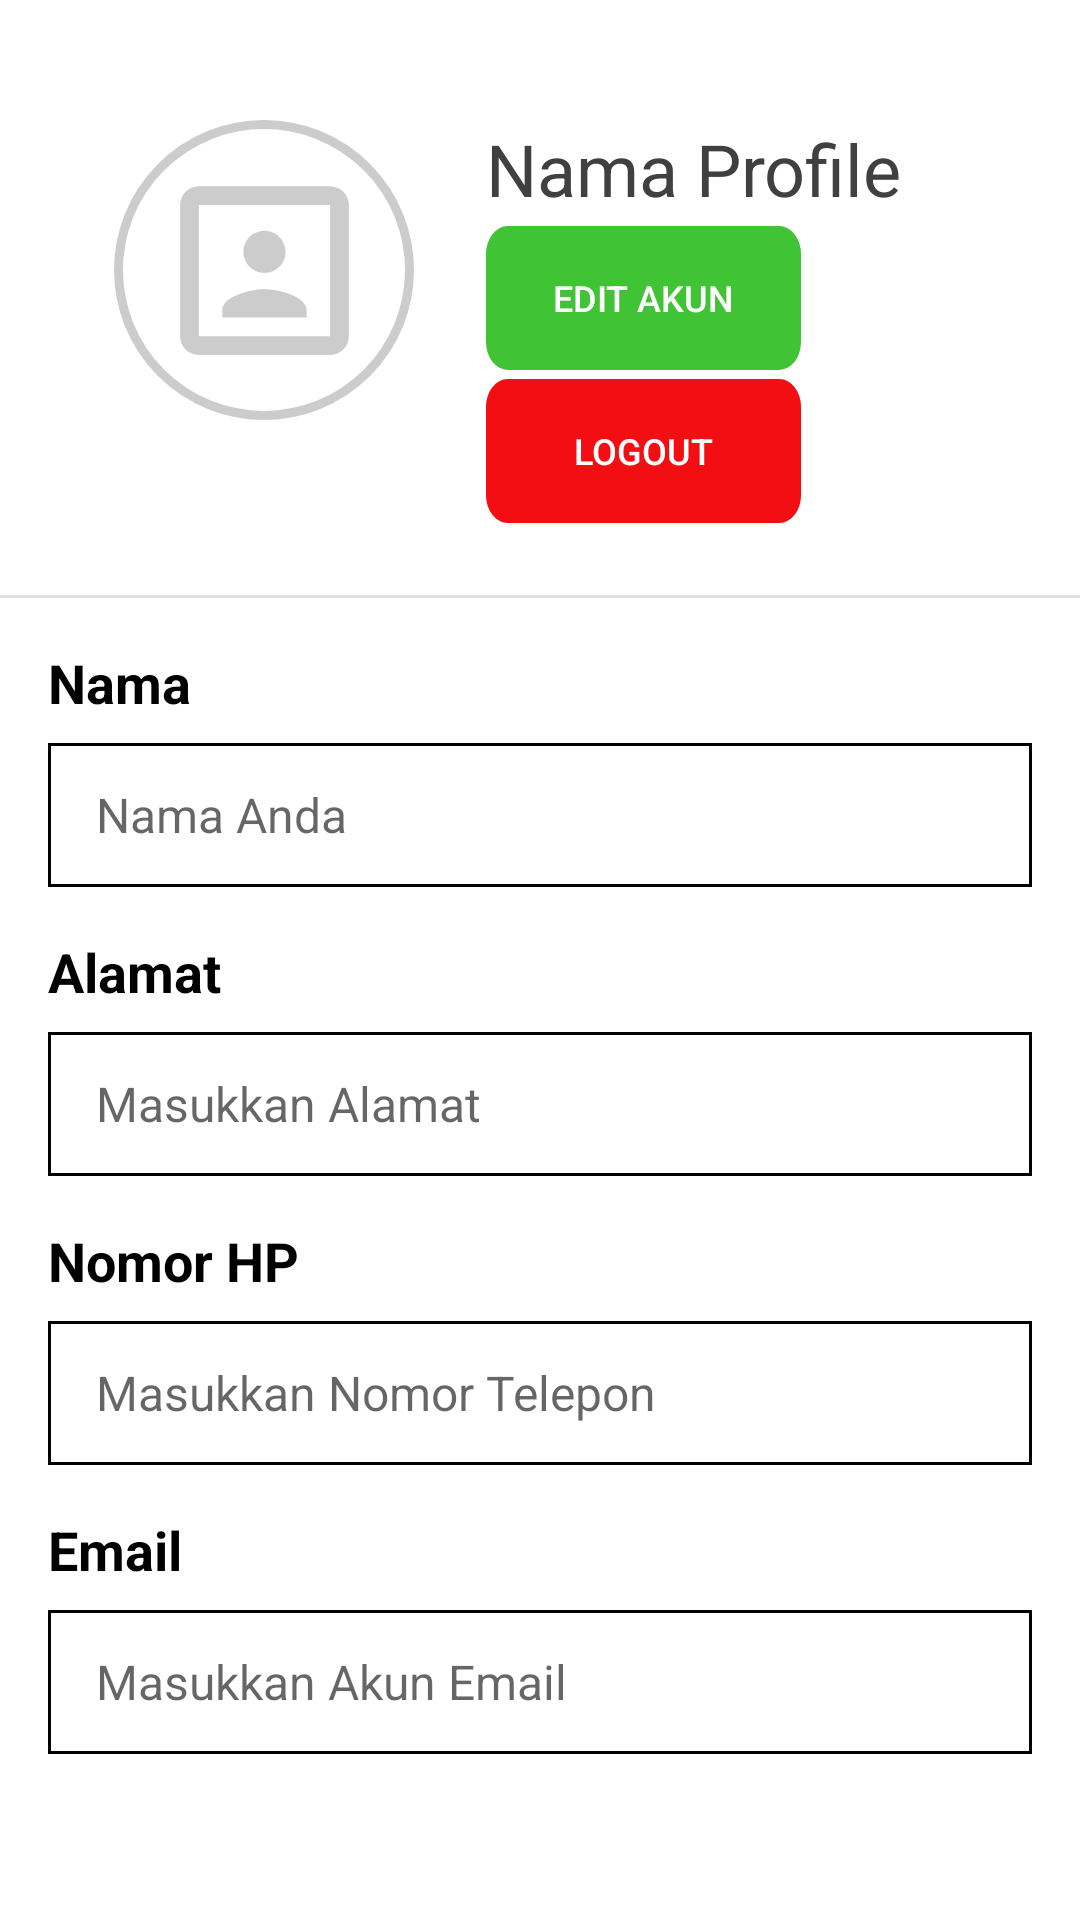

The Android layout XML behind this screen, and the referenced resources:
<!-- AndroidManifest.xml: application theme Theme.KurirKilat -->
<!-- res/layout/fragment_profile.xml -->
<?xml version="1.0" encoding="utf-8"?>
<androidx.constraintlayout.widget.ConstraintLayout xmlns:android="http://schemas.android.com/apk/res/android"
    xmlns:app="http://schemas.android.com/apk/res-auto"
    xmlns:tools="http://schemas.android.com/tools"
    android:layout_width="match_parent"
    android:layout_height="match_parent"
    android:background="@android:color/white"
    android:layout_marginBottom="10dp">


    
    <ImageView
        android:id="@+id/ivProfilePicture"
        android:layout_width="100dp"
        android:layout_height="100dp"
        android:layout_marginTop="40dp"
        android:layout_marginStart="38dp"
        android:scaleType="centerInside"
        android:background="@drawable/circle_background"
        android:src="@drawable/ic_portrait"
        app:layout_constraintStart_toStartOf="parent"
        app:layout_constraintTop_toTopOf="parent"/>

    <TextView
        android:id="@+id/tvProfileName"
        android:layout_width="wrap_content"
        android:layout_height="wrap_content"
        android:layout_marginStart="24dp"
        android:text="Nama Profile"
        android:textColor="#404040"
        android:textSize="24sp"
        app:layout_constraintStart_toEndOf="@id/ivProfilePicture"
        app:layout_constraintTop_toTopOf="@id/ivProfilePicture"
        app:layout_constraintBottom_toTopOf="@id/btnEditProfile" />

    <Button
        android:id="@+id/btnEditProfile"
        android:layout_width="wrap_content"
        android:layout_height="wrap_content"
        android:layout_marginStart="24dp"
        android:layout_marginTop="3dp"
        android:text="EDIT AKUN"
        android:textColor="@android:color/white"
        android:textSize="12sp"
        android:background="@drawable/ic_btnedit"
        app:layout_constraintStart_toEndOf="@id/ivProfilePicture"
        app:layout_constraintTop_toBottomOf="@id/tvProfileName" />

    <Button
        android:id="@+id/btnLogout"
        android:layout_width="wrap_content"
        android:layout_height="wrap_content"
        android:layout_marginStart="24dp"
        android:layout_marginTop="3dp"
        android:text="LOGOUT"
        android:textColor="@android:color/white"
        android:textSize="12sp"
        android:background="@drawable/ic_btnlogout"
        app:layout_constraintStart_toEndOf="@id/ivProfilePicture"
        app:layout_constraintBottom_toTopOf="@id/divider"
        app:layout_constraintTop_toBottomOf="@id/btnEditProfile" />

    
    <View
        android:id="@+id/divider"
        android:layout_width="match_parent"
        android:layout_height="1dp"
        android:layout_marginTop="24dp"
        android:background="#E0E0E0"
        app:layout_constraintTop_toBottomOf="@id/btnLogout" />

    
    <LinearLayout
        android:id="@+id/infoSection"
        android:layout_width="match_parent"
        android:layout_height="0dp"
        android:orientation="vertical"
        android:padding="16dp"
        app:layout_constraintTop_toBottomOf="@id/divider">

        
        <TextView
            android:layout_width="wrap_content"
            android:layout_height="wrap_content"
            android:text="Nama"
            android:textColor="@android:color/black"
            android:textSize="18sp"
            android:textStyle="bold" />

        <EditText
            android:id="@+id/etName"
            android:layout_width="match_parent"
            android:layout_height="48dp"
            android:layout_marginTop="8dp"
            android:background="@drawable/rect_background"
            android:enabled="false"
            android:paddingStart="16dp"
            android:paddingEnd="16dp"
            android:hint="Nama Anda"
            android:textColor="@android:color/black"
            android:textSize="16sp" />

        
        <TextView
            android:layout_width="wrap_content"
            android:layout_height="wrap_content"
            android:layout_marginTop="16dp"
            android:text="Alamat"
            android:textColor="@android:color/black"
            android:textSize="18sp"
            android:textStyle="bold" />

        <EditText
            android:id="@+id/etAddress"
            android:layout_width="match_parent"
            android:layout_height="48dp"
            android:layout_marginTop="8dp"
            android:background="@drawable/rect_background"
            android:enabled="false"
            android:paddingStart="16dp"
            android:paddingEnd="16dp"
            android:hint="Masukkan Alamat"
            android:textColor="@android:color/black"
            android:textSize="16sp" />

        
        <TextView
            android:layout_width="wrap_content"
            android:layout_height="wrap_content"
            android:layout_marginTop="16dp"
            android:text="Nomor HP"
            android:textColor="@android:color/black"
            android:textSize="18sp"
            android:textStyle="bold" />

        <EditText
            android:id="@+id/etPhone"
            android:layout_width="match_parent"
            android:layout_height="48dp"
            android:layout_marginTop="8dp"
            android:background="@drawable/rect_background"
            android:enabled="false"
            android:paddingStart="16dp"
            android:paddingEnd="16dp"
            android:hint="Masukkan Nomor Telepon"
            android:textColor="@android:color/black"
            android:textSize="16sp" />

        
        <TextView
            android:layout_width="wrap_content"
            android:layout_height="wrap_content"
            android:layout_marginTop="16dp"
            android:text="Email"
            android:textColor="@android:color/black"
            android:textSize="18sp"
            android:textStyle="bold" />

        <EditText
            android:id="@+id/etEmail"
            android:layout_width="match_parent"
            android:layout_height="48dp"
            android:layout_marginTop="8dp"
            android:background="@drawable/rect_background"
            android:enabled="false"
            android:paddingStart="16dp"
            android:paddingEnd="16dp"
            android:hint="Masukkan Akun Email"
            android:textColor="@android:color/black"
            android:textSize="16sp" />
    </LinearLayout>

</androidx.constraintlayout.widget.ConstraintLayout>
<!-- resources referenced by this layout -->
<resources>
  <!-- drawable circle_background (drawable) -->
  <?xml version="1.0" encoding="utf-8"?>
  <shape xmlns:android="http://schemas.android.com/apk/res/android"
      android:shape="oval">
  
      <solid android:color="@color/white" />
  
      <stroke
          android:width="3dp"
          android:color="#CCCCCC" /> 
  
  </shape>
  <!-- drawable ic_btnedit (drawable) -->
  <vector xmlns:android="http://schemas.android.com/apk/res/android"
      android:width="105dp"
      android:height="18dp"
      android:viewportWidth="101"
      android:viewportHeight="36">
    <path
        android:pathData="M7,0L94,0A7,7 0,0 1,101 7L101,29A7,7 0,0 1,94 36L7,36A7,7 0,0 1,0 29L0,7A7,7 0,0 1,7 0z"
        android:fillColor="#40C334"/>
  </vector>
  <!-- drawable ic_btnlogout (drawable) -->
  <vector xmlns:android="http://schemas.android.com/apk/res/android"
      android:width="105dp"
      android:height="10dp"
      android:viewportWidth="101"
      android:viewportHeight="36">
    <path
        android:pathData="M0,7C0,3.13 3.13,0 7,0H94C97.87,0 101,3.13 101,7V29C101,32.87 97.87,36 94,36H7C3.13,36 0,32.87 0,29V7Z"
        android:fillColor="#F20E12"/>
  </vector>
  <!-- drawable ic_portrait (drawable) -->
  <vector android:height="75dp" android:tint="#cccccc"
      android:viewportHeight="24" android:viewportWidth="24"
      android:width="75dp" xmlns:android="http://schemas.android.com/apk/res/android">
      <path android:fillColor="@android:color/white" android:pathData="M12,12.25c1.24,0 2.25,-1.01 2.25,-2.25S13.24,7.75 12,7.75 9.75,8.76 9.75,10s1.01,2.25 2.25,2.25zM16.5,16.25c0,-1.5 -3,-2.25 -4.5,-2.25s-4.5,0.75 -4.5,2.25L7.5,17h9v-0.75zM19,3L5,3c-1.1,0 -2,0.9 -2,2v14c0,1.1 0.9,2 2,2h14c1.1,0 2,-0.9 2,-2L21,5c0,-1.1 -0.9,-2 -2,-2zM19,19L5,19L5,5h14v14z"/>
  </vector>
  <!-- drawable rect_background (drawable) -->
  <?xml version="1.0" encoding="utf-8"?>
  <shape xmlns:android="http://schemas.android.com/apk/res/android"
      android:shape="rectangle">
  
      <solid android:color="@color/white" />
  
      <stroke
          android:width="1dp"
          android:color="@color/black" /> 
  
  </shape>
  <style name="Theme.KurirKilat" parent="Theme.AppCompat.Light.NoActionBar">
          
      </style>
  <color name="white">#FFFFFFFF</color>
  <color name="black">#FF000000</color>
</resources>
